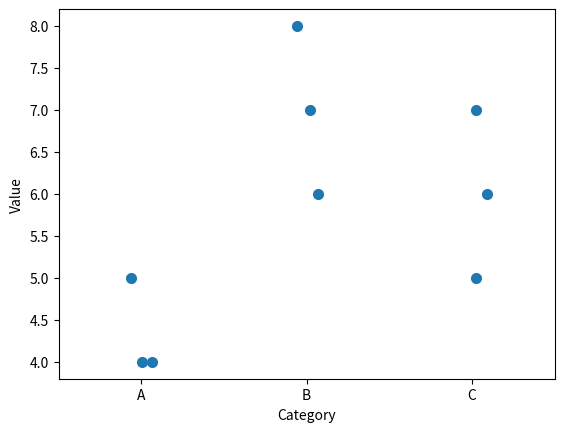

Recreate this plot in Python.
import seaborn as sns
import matplotlib.pyplot as plt
import pandas as pd

data = pd.DataFrame({
    "Category": ["A", "B", "C", "A", "B", "C", "A", "B", "C"],
    "Value": [4, 7, 6, 5, 6, 7, 4, 8, 5]
})

sns.stripplot(x="Category", y="Value", data=data, jitter=True, size=8)
plt.show()
